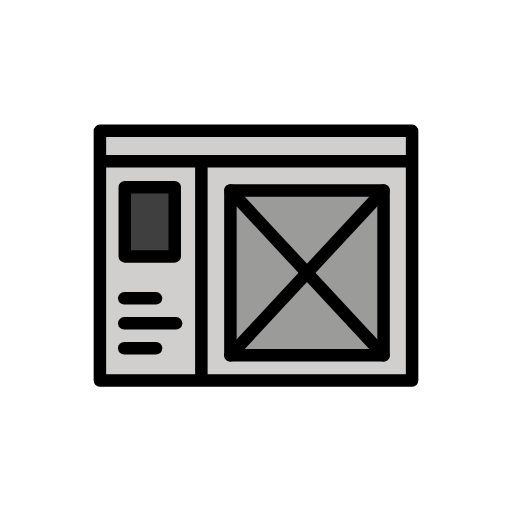
t = 0.00 s
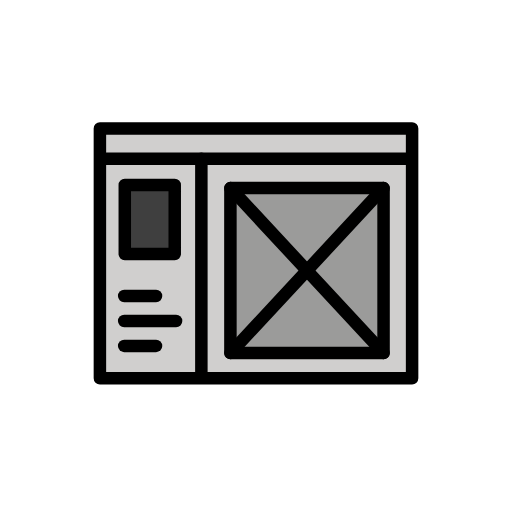
t = 0.48 s
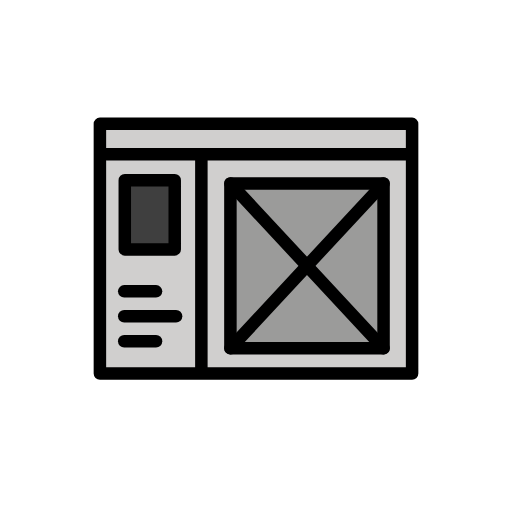
t = 1.43 s
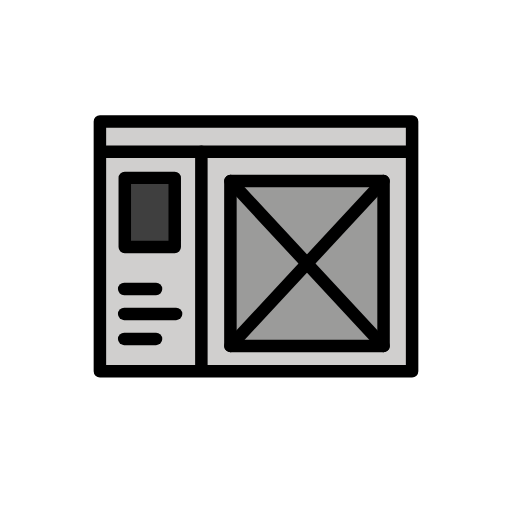
t = 1.90 s
t = 2.38 s: frame unchanged from t = 1.43 s, image omitted
t = 3.33 s: frame unchanged from t = 0.48 s, image omitted

The animated SVG that drew these frames (rendered in a browser with its animation timeline set to each time). Animation: 1 SMIL element (animateTransform=1); one cycle of 3.80 s, repeats indefinitely.

<?xml version='1.0' encoding='utf-8'?>
<svg xmlns="http://www.w3.org/2000/svg" id="emoji" viewBox="-5 -5 82 82" version="1.1" width="200" height="200" role="img">
  <title>OpenMoji: wireframes</title><g><g id="color">
    <rect x="11" y="15.9592" width="50" height="39.9982" fill="#D0CFCE" />
    <rect x="14.9843" y="24.9881" width="8" height="11.0833" fill="#3F3F3F" />
    <polygon fill="#9B9B9A" points="56.4299,51.9054 31.9019,51.9054 31.9019,38.7027 31.9019,25.5 56.4299,25.5 56.4299,39.4719" />
  </g>
  <g id="hair" />
  <g id="skin" />
  <g id="skin-shadow" />
  <g id="line">
    <rect x="11" y="15.9592" width="50" height="39.9982" fill="none" stroke="#000000" stroke-linecap="round" stroke-linejoin="round" stroke-miterlimit="10" stroke-width="2" />
    <line x1="12.0584" x2="60.1261" y1="20.8126" y2="20.8126" fill="none" stroke="#000000" stroke-linecap="round" stroke-linejoin="round" stroke-miterlimit="10" stroke-width="2" />
    <line x1="27.25" x2="27.25" y1="55.3238" y2="20.8126" fill="none" stroke="#000000" stroke-linecap="round" stroke-linejoin="round" stroke-miterlimit="10" stroke-width="2" />
    <rect x="14.9843" y="24.9881" width="8" height="11.0833" fill="none" stroke="#000000" stroke-linecap="round" stroke-linejoin="round" stroke-miterlimit="10" stroke-width="2" />
    <polygon fill="none" stroke="#000000" stroke-linecap="round" stroke-linejoin="round" stroke-miterlimit="10" stroke-width="2" points="56.4299,51.9054 31.9019,51.9054 31.9019,38.7027 31.9019,25.5 56.4299,25.5 56.4299,39.4719" />
    <line x1="14.893" x2="19.9911" y1="42.7797" y2="42.7797" fill="none" stroke="#000000" stroke-linecap="round" stroke-linejoin="round" stroke-miterlimit="10" stroke-width="2" />
    <line x1="14.893" x2="23.2008" y1="46.7797" y2="46.7797" fill="none" stroke="#000000" stroke-linecap="round" stroke-linejoin="round" stroke-miterlimit="10" stroke-width="2" />
    <line x1="14.893" x2="19.9911" y1="50.7797" y2="50.7797" fill="none" stroke="#000000" stroke-linecap="round" stroke-linejoin="round" stroke-miterlimit="10" stroke-width="2" />
    <line x1="31.9019" x2="56.4299" y1="51.9054" y2="25.5" fill="none" stroke="#000000" stroke-linecap="round" stroke-linejoin="round" stroke-miterlimit="10" stroke-width="2" />
    <line x1="31.9019" x2="56.4299" y1="25.5" y2="51.9054" fill="none" stroke="#000000" stroke-linecap="round" stroke-linejoin="round" stroke-miterlimit="10" stroke-width="2" />
  </g>
<animateTransform attributeName="transform" type="translate" values="0 0;0 -1.5;0 0" dur="3.8s" repeatCount="indefinite" /></g></svg>
